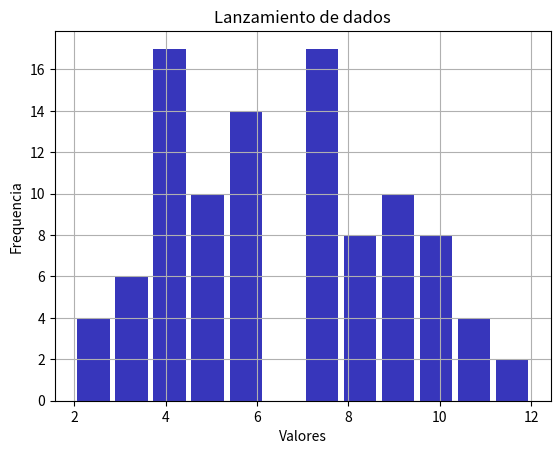

The matplotlib source for this figure:
# -*- coding: utf-8 -*-
"""Dados.ipynb

Automatically generated by Colaboratory.

Original file is located at
    https://colab.research.google.com/drive/1VP_HM5r1lqzFpXFVyAMMygmChsckhjbz
"""

import random
import matplotlib.pyplot as plt
import numpy as np 


numero = 102
res = 0;
lanzo = "";
array = [];
resultado = [];
i = 0
aux = 0
aux1 = 0
aux2= 0
aux3 = 0
aux4 = 0
aux5 = 0
aux6 = 0
aux7 = 0
aux8 = 0
aux9 = 0
aux0 = 0

while i < 100:
    i +=1
    dado1 = (random.randint(1,6))
    dado2 = (random.randint(1,6))
    res = dado1 + dado2
    array.append(res)
    
for j in array:
    if j == 2:
        aux = aux + 1
        
    if j == 3:
        aux1 = aux1 + 1
        
    if j == 4:
        aux2 = aux2 + 1
        
    if j == 5:
        aux3 = aux3 + 1
    
    if j == 6:
        aux4 = aux4 + 1
        
    if j == 7:
        aux5 = aux5 + 1
        
    if j == 8:
        aux6 = aux6 + 1
        
    if j == 9:
        aux7 = aux7 + 1
        
    if j == 10:
        aux8 = aux8 + 1
        
    if j == 11:
        aux9 = aux9 + 1
        
    if j == 12:
        aux0 = aux0 + 1

resultado = (aux,aux1, aux2, aux3, aux4, aux5, aux6, aux7, aux8, aux9, aux0)  
cadena =(2,3,4,5,6,7,8,9,10,11,12)
print (resultado)
print (cadena)

n, bins, patches = plt.hist(x=array, bins=12, color='#0504aa',
                            alpha=0.8, rwidth=0.85)
plt.grid(alpha=1)
plt.xlabel('Valores')
plt.ylabel('Frequencia')
plt.title('Lanzamiento de dados')
print("Realizado por: William Chabla")

"""# Sección nueva"""